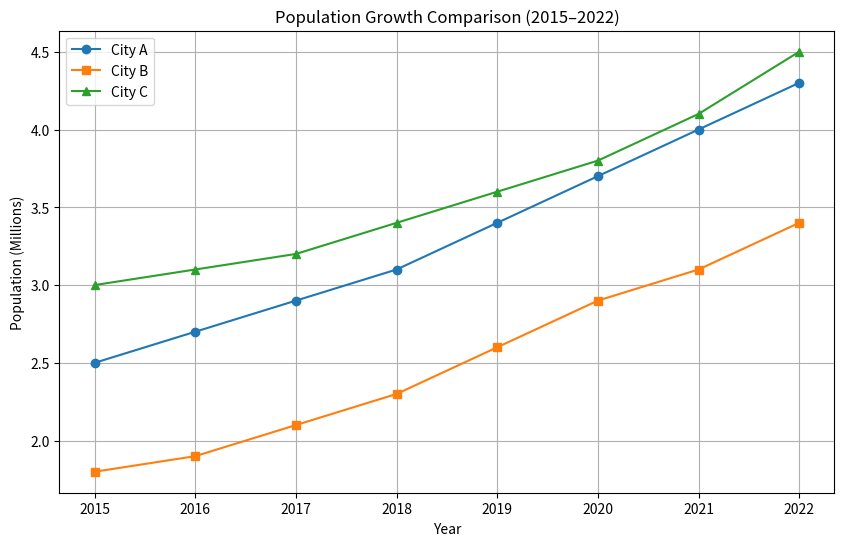

The script that saved this image:
import matplotlib.pyplot as plt

# -----------------------------
# Data
# -----------------------------
years = [2015, 2016, 2017, 2018, 2019, 2020, 2021, 2022]

population_cityA = [2.5, 2.7, 2.9, 3.1, 3.4, 3.7, 4.0, 4.3]
population_cityB = [1.8, 1.9, 2.1, 2.3, 2.6, 2.9, 3.1, 3.4]
population_cityC = [3.0, 3.1, 3.2, 3.4, 3.6, 3.8, 4.1, 4.5]

# -----------------------------
# Multi-line Plot
# -----------------------------
plt.figure(figsize=(10,6))

plt.plot(years, population_cityA, marker="o", label="City A")
plt.plot(years, population_cityB, marker="s", label="City B")
plt.plot(years, population_cityC, marker="^", label="City C")

# Labels and Title
plt.title("Population Growth Comparison (2015–2022)")
plt.xlabel("Year")
plt.ylabel("Population (Millions)")

# Grid and Legend
plt.grid(True)
plt.legend()

plt.show()